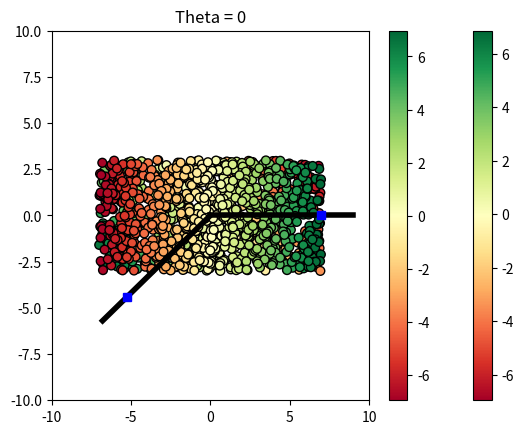

Write Python code to recreate this figure. (Note: this script raises an exception after producing the figure.)
import numpy as np
import matplotlib.pyplot as plt


n = 500
U_x = np.random.uniform(-7,7,(1,n))
U_y = np.random.uniform(-3,3,(1,n))
U = np.vstack((U_x,U_y))
theta = 220
direction = np.array([np.cos(np.radians(theta)), np.sin(np.radians(theta))])
colors = [np.dot(U[:,i], direction) for i in range(n)]
scale = np.dot(U[:,np.argmax(colors)], direction)
plt.title(f"Theta = {theta}")
plt.xlim([-10,10])
plt.ylim([-10,10])
plt.scatter(U[0,:], U[1,:], c=colors, cmap="RdYlGn", s=40, edgecolors="black");
plt.plot([0,direction[0]*(scale+2)], [0, direction[1]*(scale+2)], "k", linewidth=4)
plt.plot(direction[0]*scale, direction[1]*scale, "bs")
plt.colorbar()
plt.show()


n = 800
U_x = np.random.uniform(-7,7,(1,n))
U_y = np.random.uniform(-3,3,(1,n))
U = np.vstack((U_x,U_y))
for theta in range(0, 361):
    direction = np.array([np.cos(np.radians(theta)), np.sin(np.radians(theta))])
    colors = [np.dot(U[:,i], direction) for i in range(n)]
    scale = np.dot(U[:,np.argmax(colors)], direction)
    plt.title(f"Theta = {theta}")
    plt.xlim([-10,10])
    plt.ylim([-10,10])
    plt.scatter(U[0,:], U[1,:], c=colors, cmap="RdYlGn", s=40, edgecolors="black");
    plt.plot([0,direction[0]*(scale+2)], [0, direction[1]*(scale+2)], "k", linewidth=4)
    plt.plot(direction[0]*scale, direction[1]*scale, "bs")
    plt.colorbar()
    plt.savefig(f"images/theta_{theta}")
    plt.clf()
    


n = 800
U_x = np.random.uniform(-1,1,(1,n))
U_y = np.random.uniform(-1,1,(1,n))
U = np.vstack((U_x,U_y))
support_x = []
support_y = []
for theta in range(0, 361):
    direction = np.array([np.cos(np.radians(theta)), np.sin(np.radians(theta))])
    colors = [np.dot(U[:,i], direction) for i in range(n)]
    scale = np.dot(U[:,np.argmax(colors)], direction)
    support_x.append(direction[0]*scale)
    support_y.append(direction[1]*scale)
support = np.vstack((support_x, support_y))
plt.title(f"Support")
plt.xlim([-2,2])
plt.ylim([-2,2])
plt.scatter(U[0,:], U[1,:], c="red");
plt.plot(support[0,:], support[1,:], "--", linewidth=3)
plt.show()



